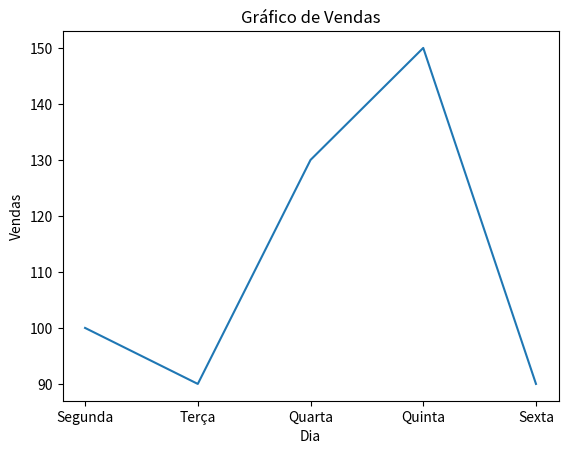

This chart was generated by the following Python code:
import matplotlib.pyplot as plt

dia = ["Segunda", "Terça", "Quarta", "Quinta", "Sexta"]
vendas = [100, 90, 130, 150, 90]

#plt.bar(dia, vendas)

plt.title("Gráfico de Vendas")
plt.xlabel("Dia")
plt.ylabel("Vendas")
plt.plot(dia, vendas)

plt.show()
